Run: headless pygame with SDL's dummy video driver; simulated clock (each Clock.tick advances the game by its frame time, no real sleeping); random seed 0; keys injected as events and as key.get_pressed() state; no mouse input.
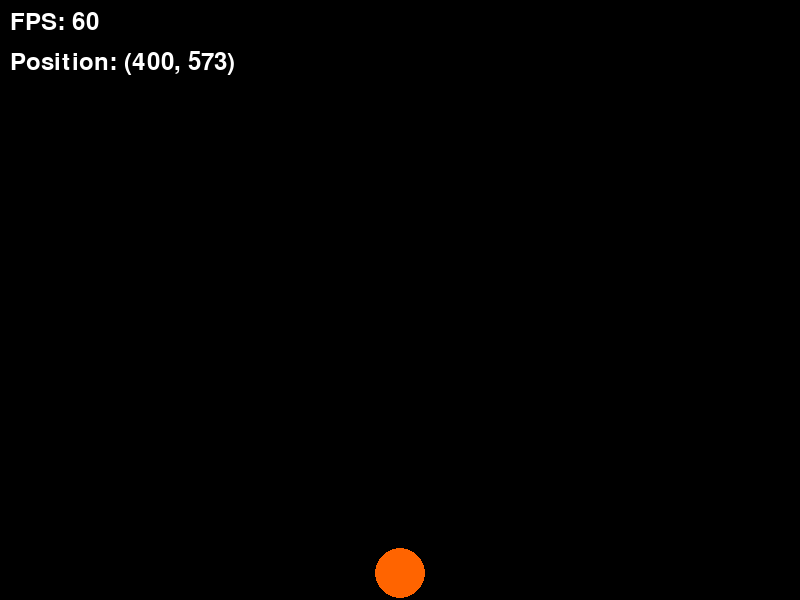
Frame 1 of 4 · flips 1–60 · no input
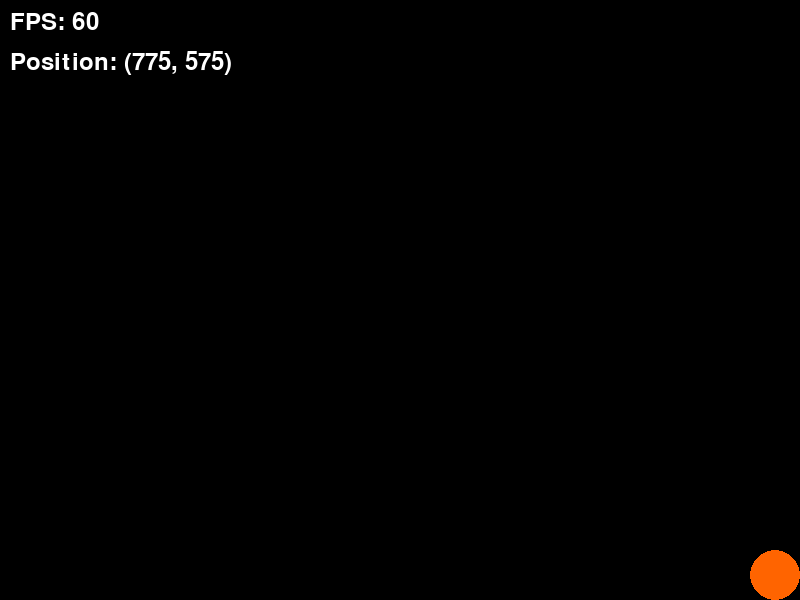
Frame 2 of 4 · flips 61–180 · tapped SPACE, RETURN · held RIGHT (→), D
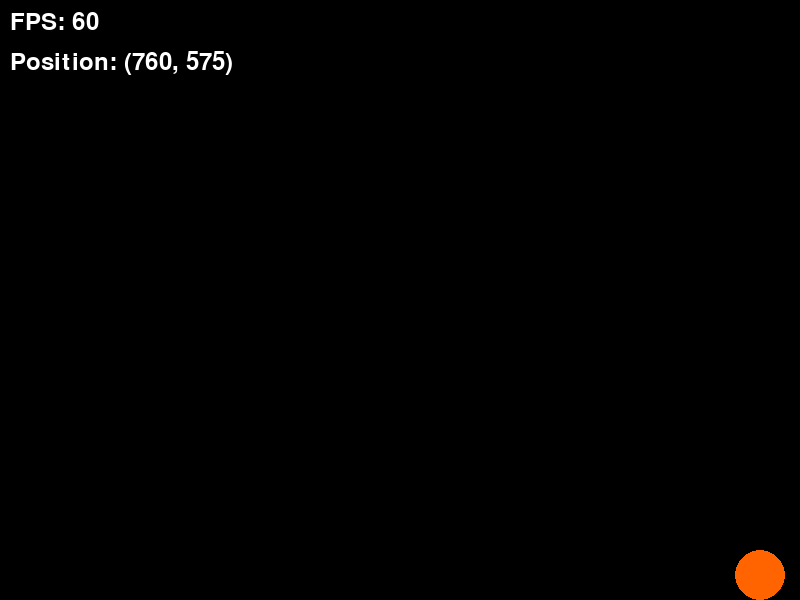
Frame 3 of 4 · flips 181–300 · held DOWN (↓), S
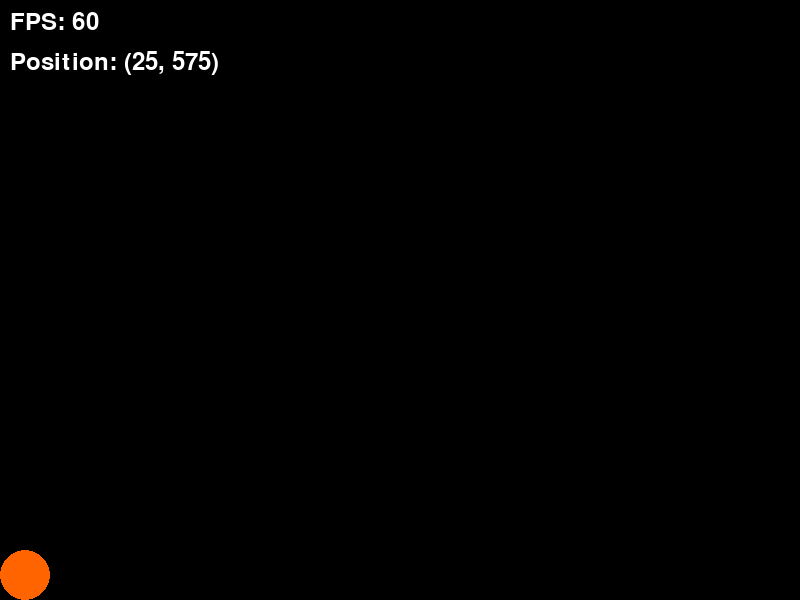
Frame 4 of 4 · flips 301–420 · held LEFT (←), A, UP (↑), W

The pygame program that drew these frames:

import pygame

pygame.init()
clock = pygame.time.Clock()
FPS = 60

WINDOW_WIDTH = 800
WINDOW_HEIGHT = 600

ball_center_x = WINDOW_WIDTH // 2
ball_center_y = WINDOW_HEIGHT // 2
ball_radius = 25
ball_color = (255, 100, 0)
ball_vel_x = 0
ball_vel_y = 0
gravity_acceleration = 800
horizontal_speed = 400

font = pygame.font.Font(None, 36)

screen = pygame.display.set_mode((WINDOW_WIDTH, WINDOW_HEIGHT))
pygame.display.set_caption("Bouncing Ball")

# ------------------------------------------------------------------------------------------------

running = True
while running:
    dt = clock.tick(FPS)
    for event in pygame.event.get():
        match event.type:
            case pygame.QUIT:
                running = False
    # ------------------------------------------------------------------------------------------------
    ball_vel_y += gravity_acceleration * (dt / 1000)

    keys = pygame.key.get_pressed()

    if keys[pygame.K_a] or keys[pygame.K_LEFT]:
        ball_vel_x = -horizontal_speed
    elif keys[pygame.K_d] or keys[pygame.K_RIGHT]:
        ball_vel_x = horizontal_speed
    else:
        ball_vel_x *= 0.95

    is_on_ground = ball_center_y + ball_radius >= WINDOW_HEIGHT
    if keys[pygame.K_SPACE] and is_on_ground:
        ball_vel_y = -500

    ball_center_x += ball_vel_x * (dt / 1000)
    ball_center_y += ball_vel_y * (dt / 1000)

    if ball_center_x - ball_radius <= 0:
        ball_center_x = ball_radius
        ball_vel_x = -ball_vel_x * 0.7
    elif ball_center_x + ball_radius >= WINDOW_WIDTH:
        ball_center_x = WINDOW_WIDTH - ball_radius
        ball_vel_x = -ball_vel_x * 0.7
    if ball_center_y - ball_radius <= 0:
        ball_center_y = ball_radius
        ball_vel_y = -ball_vel_y * 0.8
    elif ball_center_y + ball_radius >= WINDOW_HEIGHT:
        ball_center_y = WINDOW_HEIGHT - ball_radius
        ball_vel_y = -ball_vel_y * 0.1
        ball_vel_x *= 0.8
    # ------------------------------------------------------------------------------------------------
    screen.fill((0, 0, 0))

    pygame.draw.circle(screen, ball_color, (int(ball_center_x), int(ball_center_y)), ball_radius)
    fps = clock.get_fps()
    fps_text = font.render(f"FPS: {fps:.0f}", True, (255, 255, 255))
    screen.blit(fps_text, (10, 10))

    pos_text = font.render(f"Position: ({int(ball_center_x)}, {int(ball_center_y)})", True, (255, 255, 255))
    screen.blit(pos_text, (10, 50))
    pygame.display.flip()

pygame.quit()
